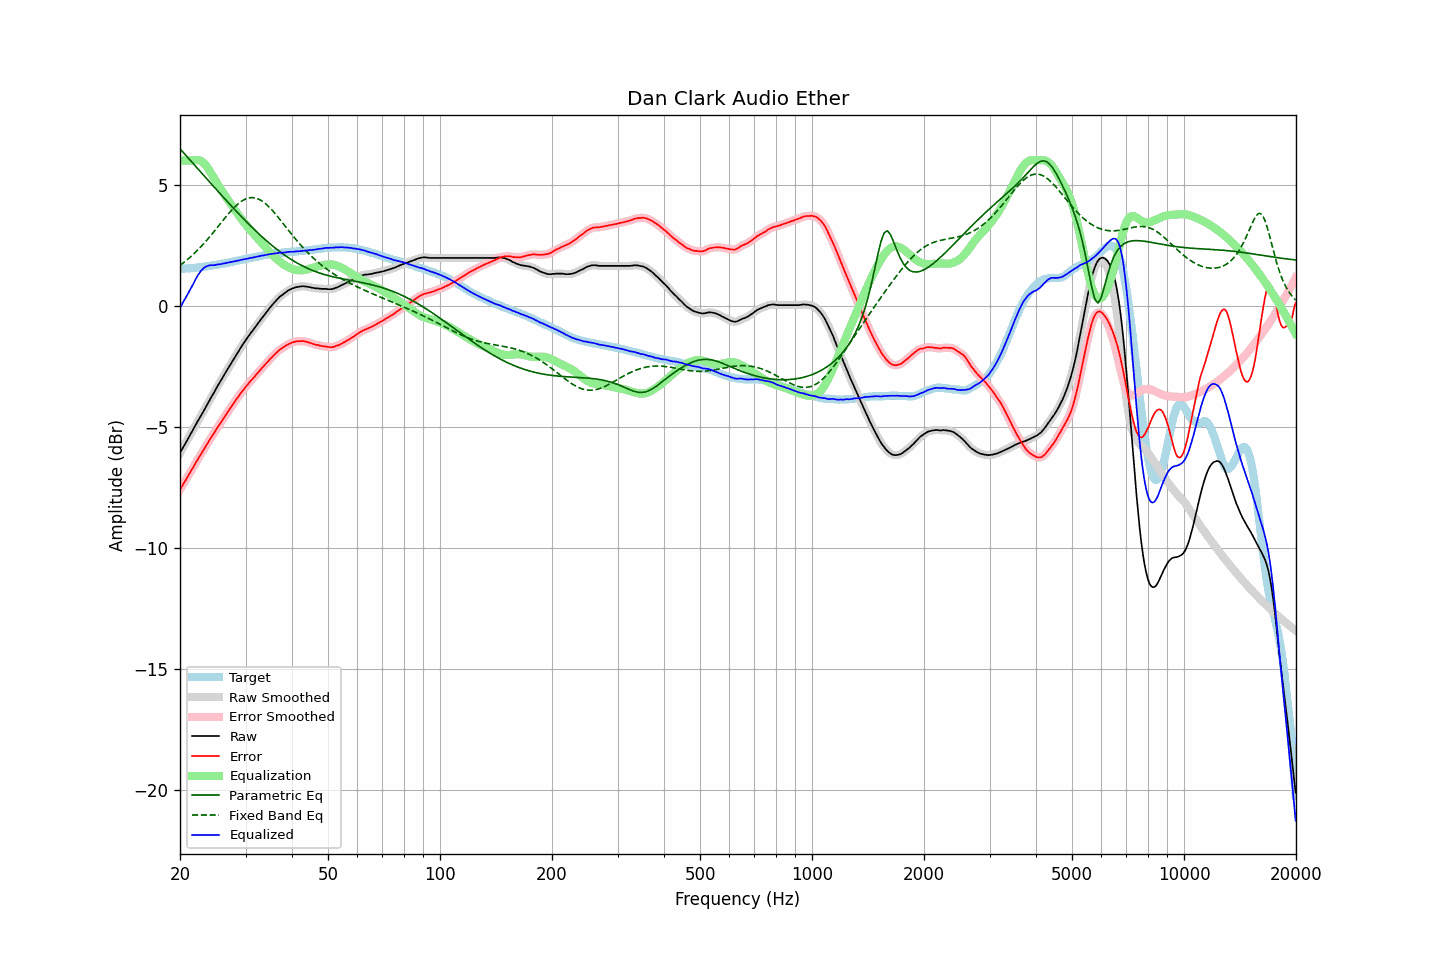

Source data for this figure (header and first rows):
frequency, raw, error, smoothed, error_smoothed, equalization, parametric_eq, fixed_band_eq, equalized_raw, equalized_smoothed, target
20.00, -6.09, -7.60, -6.08, -7.60, 6.00, 6.48, 1.66, -0.09, -0.08, 1.52
20.20, -5.97, -7.48, -5.97, -7.49, 6.00, 6.41, 1.71, 0.03, 0.03, 1.52
20.40, -5.84, -7.37, -5.85, -7.38, 6.00, 6.34, 1.76, 0.16, 0.15, 1.53
20.61, -5.74, -7.27, -5.73, -7.26, 6.00, 6.26, 1.82, 0.26, 0.27, 1.54
20.81, -5.61, -7.15, -5.61, -7.15, 6.00, 6.19, 1.87, 0.39, 0.39, 1.54
21.02, -5.50, -7.04, -5.50, -7.04, 6.00, 6.11, 1.93, 0.50, 0.50, 1.55
21.23, -5.38, -6.92, -5.37, -6.92, 6.00, 6.04, 1.99, 0.62, 0.63, 1.55
21.44, -5.25, -6.81, -5.26, -6.81, 6.00, 5.96, 2.05, 0.75, 0.74, 1.55
21.66, -5.14, -6.70, -5.13, -6.69, 6.01, 5.89, 2.11, 0.87, 0.87, 1.56
21.87, -5.01, -6.58, -5.01, -6.58, 6.01, 5.81, 2.17, 1.00, 1.00, 1.56
22.09, -4.89, -6.47, -4.90, -6.47, 6.02, 5.74, 2.23, 1.13, 1.13, 1.57
22.31, -4.77, -6.36, -4.78, -6.36, 6.02, 5.67, 2.30, 1.25, 1.24, 1.58
22.54, -4.67, -6.25, -4.66, -6.25, 6.01, 5.59, 2.37, 1.34, 1.35, 1.58
22.76, -4.54, -6.14, -4.55, -6.14, 5.98, 5.52, 2.44, 1.44, 1.43, 1.59
22.99, -4.44, -6.04, -4.43, -6.03, 5.94, 5.44, 2.51, 1.50, 1.51, 1.60
23.22, -4.32, -5.93, -4.31, -5.93, 5.88, 5.37, 2.58, 1.57, 1.57, 1.61
23.45, -4.19, -5.82, -4.20, -5.82, 5.81, 5.29, 2.66, 1.61, 1.61, 1.62
23.69, -4.08, -5.71, -4.08, -5.71, 5.72, 5.22, 2.73, 1.64, 1.64, 1.63
23.92, -3.95, -5.59, -3.95, -5.59, 5.62, 5.14, 2.81, 1.66, 1.66, 1.64
24.16, -3.83, -5.48, -3.84, -5.49, 5.51, 5.07, 2.89, 1.67, 1.67, 1.65
24.40, -3.71, -5.37, -3.72, -5.38, 5.39, 4.99, 2.97, 1.68, 1.67, 1.66
24.65, -3.61, -5.28, -3.60, -5.28, 5.28, 4.92, 3.05, 1.67, 1.68, 1.68
24.89, -3.48, -5.17, -3.48, -5.17, 5.17, 4.85, 3.13, 1.69, 1.69, 1.69
25.14, -3.36, -5.06, -3.37, -5.07, 5.07, 4.77, 3.21, 1.70, 1.70, 1.70
25.39, -3.25, -4.96, -3.25, -4.96, 4.96, 4.70, 3.30, 1.71, 1.71, 1.71
25.65, -3.15, -4.86, -3.14, -4.86, 4.86, 4.63, 3.38, 1.71, 1.72, 1.72
25.91, -3.03, -4.76, -3.03, -4.76, 4.76, 4.55, 3.46, 1.73, 1.73, 1.73
26.16, -2.91, -4.66, -2.91, -4.66, 4.66, 4.48, 3.55, 1.74, 1.74, 1.74
26.43, -2.80, -4.55, -2.80, -4.55, 4.55, 4.41, 3.63, 1.76, 1.76, 1.75
26.69, -2.69, -4.45, -2.69, -4.45, 4.46, 4.33, 3.71, 1.77, 1.77, 1.76
26.96, -2.58, -4.36, -2.58, -4.35, 4.36, 4.26, 3.79, 1.78, 1.78, 1.78
27.23, -2.47, -4.26, -2.47, -4.26, 4.26, 4.19, 3.86, 1.79, 1.79, 1.79
27.50, -2.36, -4.17, -2.36, -4.16, 4.16, 4.12, 3.94, 1.81, 1.81, 1.81
27.77, -2.24, -4.06, -2.24, -4.07, 4.06, 4.05, 4.01, 1.82, 1.82, 1.82
28.05, -2.13, -3.97, -2.13, -3.97, 3.97, 3.97, 4.08, 1.83, 1.84, 1.84
28.33, -2.02, -3.87, -2.03, -3.88, 3.88, 3.90, 4.14, 1.85, 1.85, 1.85
28.62, -1.92, -3.78, -1.92, -3.78, 3.78, 3.83, 4.20, 1.87, 1.86, 1.87
28.90, -1.81, -3.69, -1.81, -3.69, 3.69, 3.76, 4.25, 1.88, 1.88, 1.88
29.19, -1.71, -3.60, -1.71, -3.60, 3.60, 3.69, 4.31, 1.89, 1.89, 1.89
29.48, -1.60, -3.51, -1.60, -3.51, 3.51, 3.63, 4.35, 1.91, 1.91, 1.90
29.78, -1.51, -3.43, -1.50, -3.42, 3.43, 3.56, 4.39, 1.92, 1.92, 1.92
30.08, -1.41, -3.34, -1.41, -3.34, 3.34, 3.49, 4.41, 1.94, 1.93, 1.93
30.38, -1.32, -3.27, -1.31, -3.26, 3.26, 3.42, 4.44, 1.95, 1.95, 1.95
30.68, -1.23, -3.18, -1.22, -3.18, 3.18, 3.36, 4.46, 1.96, 1.96, 1.96
30.99, -1.13, -3.10, -1.13, -3.11, 3.11, 3.29, 4.47, 1.98, 1.97, 1.98
31.30, -1.05, -3.03, -1.04, -3.03, 3.03, 3.23, 4.47, 1.98, 1.99, 1.99
31.61, -0.96, -2.96, -0.95, -2.96, 2.95, 3.16, 4.46, 2.00, 2.00, 2.00
31.93, -0.87, -2.88, -0.87, -2.88, 2.88, 3.10, 4.45, 2.01, 2.01, 2.01
32.24, -0.77, -2.81, -0.78, -2.80, 2.80, 3.03, 4.43, 2.03, 2.03, 2.03
32.57, -0.69, -2.73, -0.68, -2.73, 2.73, 2.97, 4.40, 2.04, 2.04, 2.04
32.89, -0.59, -2.65, -0.60, -2.65, 2.65, 2.91, 4.37, 2.06, 2.06, 2.06
33.22, -0.50, -2.57, -0.51, -2.58, 2.58, 2.85, 4.33, 2.07, 2.07, 2.07
33.55, -0.42, -2.51, -0.42, -2.50, 2.50, 2.79, 4.28, 2.08, 2.08, 2.08
33.89, -0.34, -2.43, -0.34, -2.43, 2.43, 2.73, 4.23, 2.09, 2.09, 2.09
34.23, -0.25, -2.36, -0.25, -2.36, 2.35, 2.67, 4.17, 2.11, 2.10, 2.11
34.57, -0.17, -2.28, -0.16, -2.28, 2.28, 2.61, 4.11, 2.12, 2.12, 2.12
34.92, -0.08, -2.20, -0.08, -2.21, 2.21, 2.56, 4.04, 2.13, 2.13, 2.13
35.27, 0.00, -2.14, 0.00, -2.14, 2.14, 2.50, 3.97, 2.14, 2.14, 2.14
35.62, 0.08, -2.07, 0.08, -2.07, 2.07, 2.45, 3.90, 2.15, 2.15, 2.15
35.97, 0.16, -2.00, 0.16, -2.01, 2.00, 2.39, 3.82, 2.16, 2.16, 2.16
... 635 more rows
